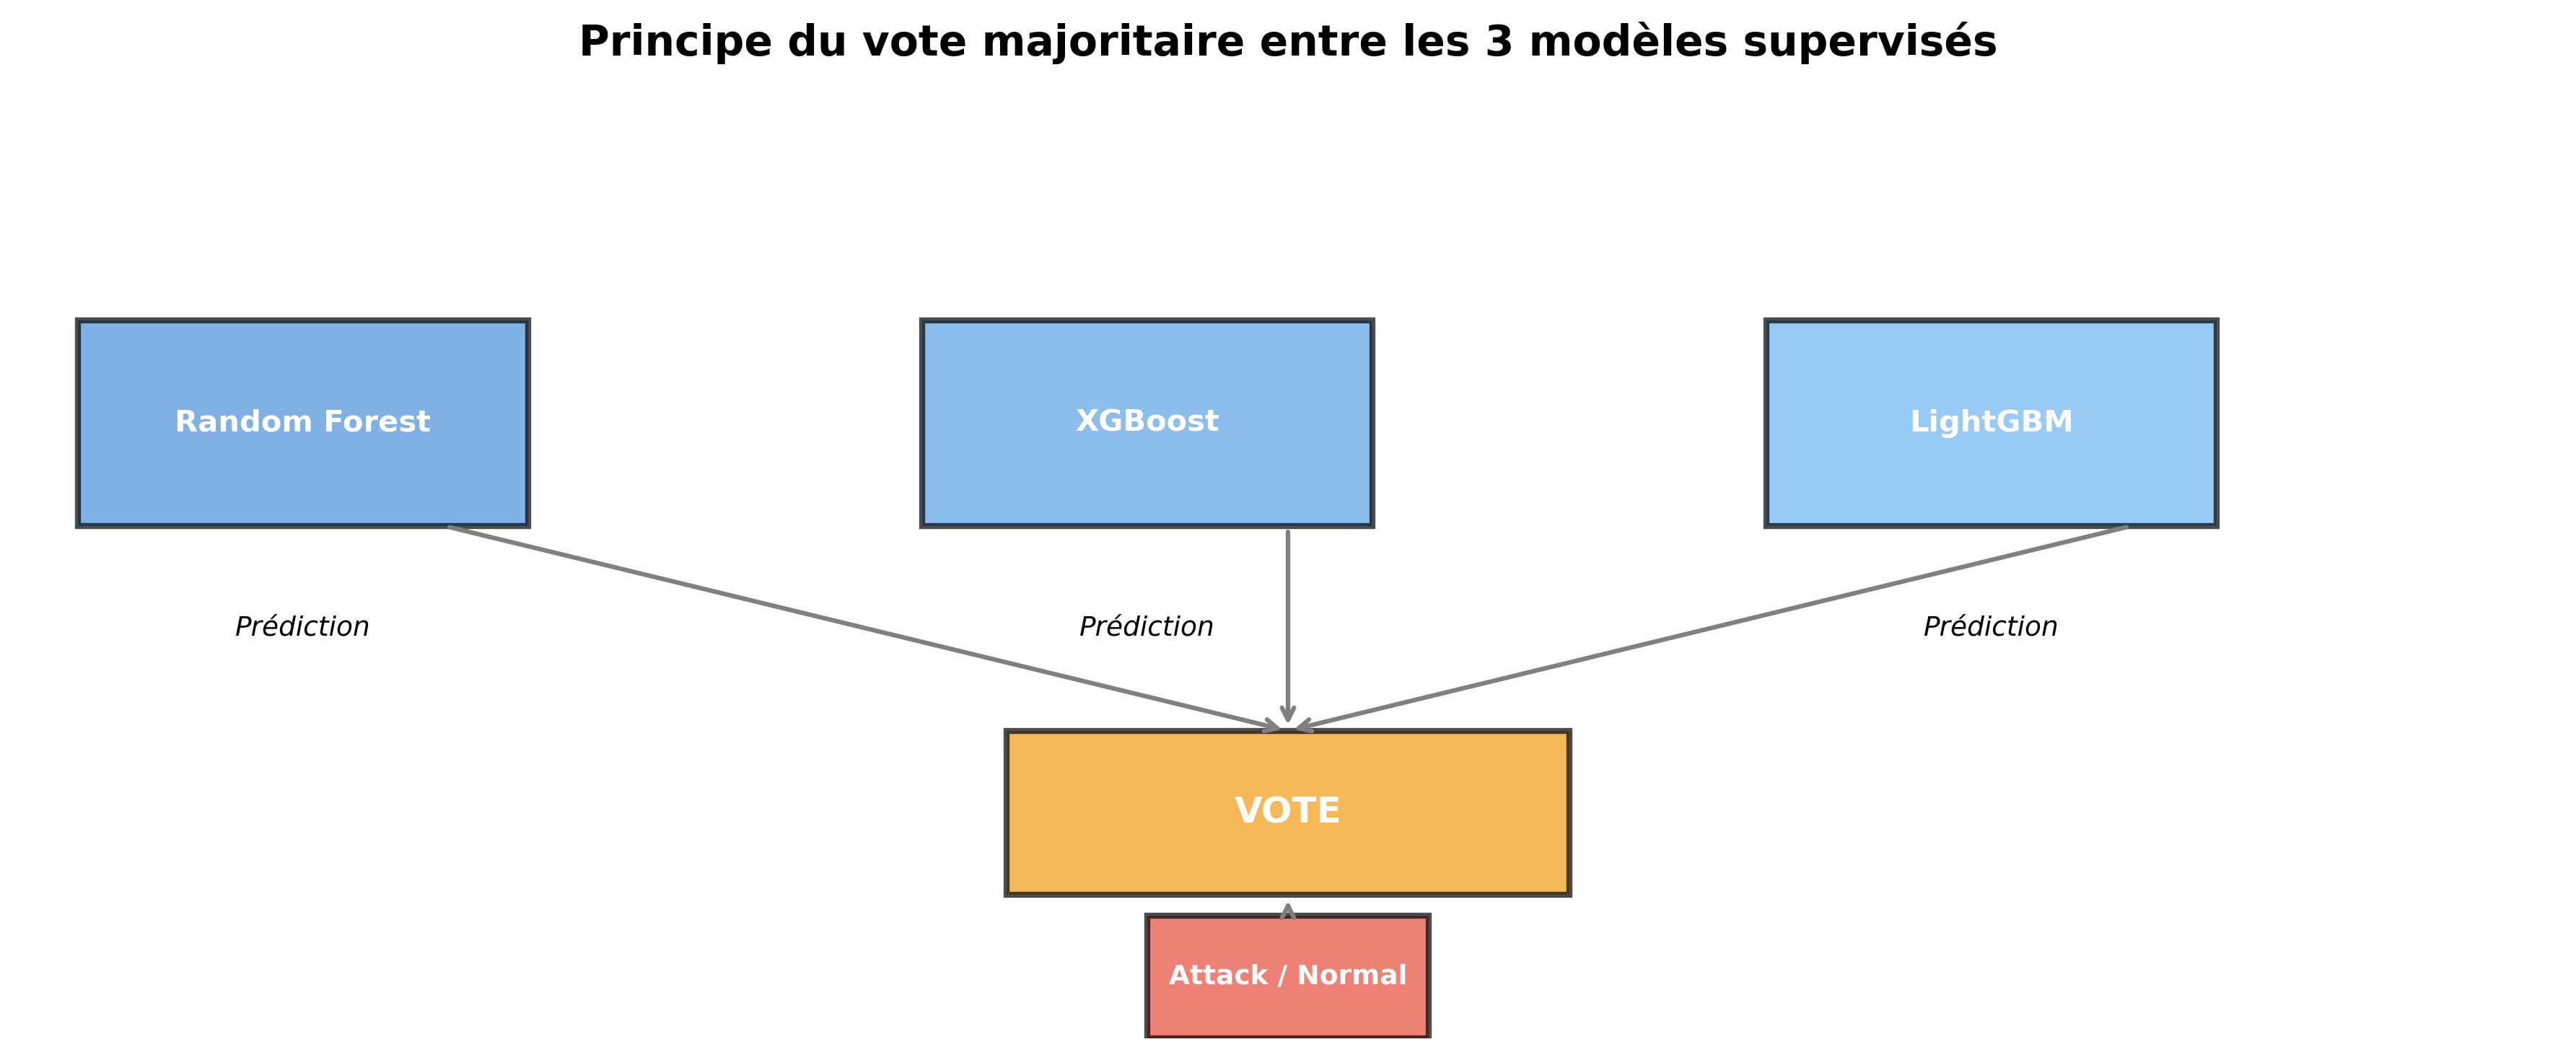

This figure's Python source:
#!/usr/bin/env python3
# -*- coding: utf-8 -*-

import matplotlib.pyplot as plt
import matplotlib.patches as patches

fig, ax = plt.subplots(figsize=(12, 5))

models = [
    {"name": "Random Forest", "color": "#4A90D9", "x": 1, "y": 3},
    {"name": "XGBoost", "color": "#5BA3E6", "x": 4, "y": 3},
    {"name": "LightGBM", "color": "#6BB5F2", "x": 7, "y": 3},
]

for m in models:
    rect = patches.Rectangle((m["x"]-0.8, m["y"]-0.5), 1.6, 1, linewidth=2, edgecolor='black', facecolor=m["color"], alpha=0.7)
    ax.add_patch(rect)
    ax.text(m["x"], m["y"], m["name"], fontsize=10, fontweight='bold', va='center', ha='center', color='white')
    ax.text(m["x"], m["y"]-1, "Prédiction", fontsize=9, va='center', ha='center', style='italic')

ax.annotate('', xy=(4.5, 1.5), xytext=(1.5, 2.5), arrowprops=dict(arrowstyle='->', lw=1.5, color='gray'))
ax.annotate('', xy=(4.5, 1.5), xytext=(4.5, 2.5), arrowprops=dict(arrowstyle='->', lw=1.5, color='gray'))
ax.annotate('', xy=(4.5, 1.5), xytext=(7.5, 2.5), arrowprops=dict(arrowstyle='->', lw=1.5, color='gray'))

rect_vote = patches.Rectangle((3.5, 0.7), 2, 0.8, linewidth=2, edgecolor='black', facecolor='#F39C12', alpha=0.7)
ax.add_patch(rect_vote)
ax.text(4.5, 1.1, 'VOTE', fontsize=12, fontweight='bold', va='center', ha='center', color='white')

rect_res = patches.Rectangle((4, 0), 1, 0.6, linewidth=2, edgecolor='black', facecolor='#E74C3C', alpha=0.7)
ax.add_patch(rect_res)
ax.text(4.5, 0.3, 'Attack / Normal', fontsize=9, fontweight='bold', va='center', ha='center', color='white')

ax.annotate('', xy=(4.5, 0.7), xytext=(4.5, 0.6), arrowprops=dict(arrowstyle='->', lw=1.5, color='gray'))

ax.set_xlim(0, 9)
ax.set_ylim(0, 4.5)
ax.axis('off')
ax.set_title('Principe du vote majoritaire entre les 3 modèles supervisés', fontsize=14, fontweight='bold', pad=20)

plt.tight_layout()
plt.savefig('figure21_vote_majoritaire.png', dpi=300, bbox_inches='tight')
plt.close()
print("✅ Figure 21 générée : figure21_vote_majoritaire.png")
